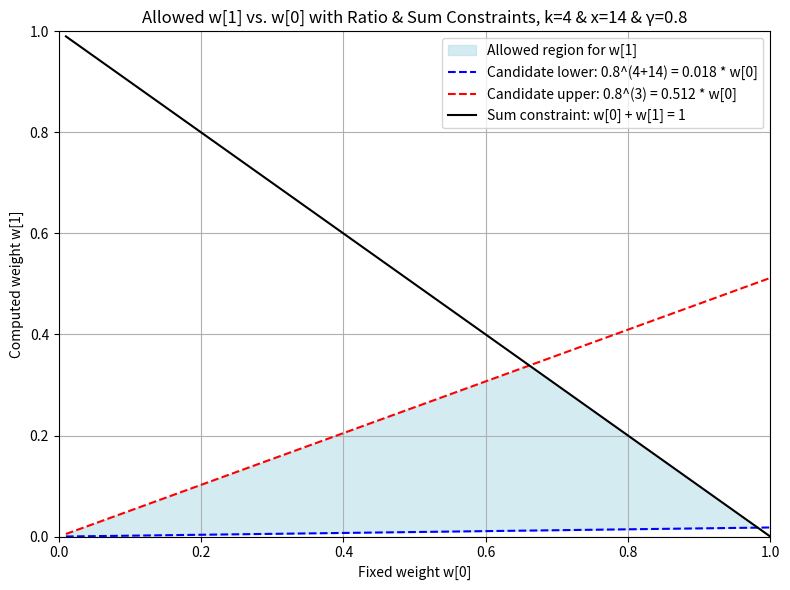

This chart was generated by the following Python code:
import numpy as np
import matplotlib.pyplot as plt

# ----------------------------
# Parameters
# ----------------------------
gamma = 0.8
k = 4
x = 14

# Compute the ratio bounds using the given formulas:
# Lower bound: gamma^(k + x)
# Upper bound: gamma^(k - 1)
r_low = gamma ** (k + x)
r_high = gamma ** (k - 1)

# ----------------------------
# Configuration for plotting mode
# ----------------------------
# Options for plot_mode:
#   'w0'   -> Only fixed w[0] (default)
#   'w1'   -> Only fixed w[1]
#   'both' -> Both fixed w[0] and fixed w[1] subplots (side-by-side)
plot_mode = 'w0'  # change to 'w1' or 'both' as desired

# ----------------------------
# CASE 1: Fixed w[0] on x-axis; compute allowed region for w[1]
# ----------------------------
w0 = np.arange(0.01, 1.01, 0.01)

# Candidate bounds for w[1]:
# Lower candidate: r_low * w[0] = gamma^(k+x) * w[0]
# Upper candidate: r_high * w[0] = gamma^(k-1) * w[0]
cand_lower_w1 = r_low * w0
cand_upper_w1 = r_high * w0

# Apply sum constraint: w[0] + w[1] <= 1, so effective upper bound for w[1] is min(candidate, 1 - w[0])
eff_upper_w1 = np.minimum(cand_upper_w1, 1 - w0)
# If candidate lower bound is too high (i.e. w[0] + candidate lower > 1), mark these as invalid (NaN)
valid_mask_w1 = cand_lower_w1 <= (1 - w0)
eff_lower_w1 = np.where(valid_mask_w1, cand_lower_w1, np.nan)
eff_upper_w1 = np.where(valid_mask_w1, eff_upper_w1, np.nan)

# ----------------------------
# CASE 2: Fixed w[1] on x-axis; compute allowed region for w[0]
# ----------------------------
w1 = np.arange(0.01, 1.01, 0.01)

# Rearranged candidate bounds for w[0]:
# Lower candidate: w[1]/r_high = w[1]/(gamma^(k-1))
# Upper candidate: w[1]/r_low = w[1]/(gamma^(k+x))
cand_lower_w0 = w1 / r_high
cand_upper_w0 = w1 / r_low

# Sum constraint: w[0] <= 1 - w[1]
eff_upper_w0 = np.minimum(cand_upper_w0, 1 - w1)
valid_mask_w0 = cand_lower_w0 <= (1 - w1)
eff_lower_w0 = np.where(valid_mask_w0, cand_lower_w0, np.nan)
eff_upper_w0 = np.where(valid_mask_w0, eff_upper_w0, np.nan)

# ----------------------------
# PLOTTING
# ----------------------------
if plot_mode == 'w0':
    # Plot only for fixed w[0]
    plt.figure(figsize=(8, 6))
    plt.fill_between(w0, eff_lower_w1, eff_upper_w1, color='lightblue', alpha=0.5,
                     label='Allowed region for w[1]')
    plt.plot(w0, cand_lower_w1, 'b--', label=f'Candidate lower: {gamma}^({k}+{x}) = {r_low:.3f} * w[0]')
    plt.plot(w0, cand_upper_w1, 'r--', label=f'Candidate upper: {gamma}^({k - 1}) = {r_high:.3f} * w[0]')
    plt.plot(w0, 1 - w0, 'k-', label='Sum constraint: w[0] + w[1] = 1')
    plt.xlabel('Fixed weight w[0]')
    plt.ylabel('Computed weight w[1]')
    plt.title(f"Allowed w[1] vs. w[0] with Ratio & Sum Constraints, k={k} & x={x} & γ={gamma}")
    plt.xlim(0, 1)
    plt.ylim(0, 1)
    plt.legend()
    plt.grid(True)
    plt.tight_layout()
    plt.savefig('plot_fixed_w0.png', dpi=300)
    plt.show()
    print("Plot for fixed w[0] has been saved as 'plot_fixed_w0.png'.")

elif plot_mode == 'w1':
    # Plot only for fixed w[1]
    plt.figure(figsize=(8, 6))
    plt.fill_between(w1, eff_lower_w0, eff_upper_w0, color='lightgreen', alpha=0.5,
                     label='Allowed region for w[0]')
    plt.plot(w1, cand_lower_w0, 'g--', label=f'Candidate lower: w[1]/{gamma}^({k - 1}) = {cand_lower_w0[0]:.3f} (scaled)')
    plt.plot(w1, cand_upper_w0, 'm--', label=f'Candidate upper: w[1]/{gamma}^({k}+{x}) = {cand_upper_w0[0]:.3f} (scaled)')
    plt.plot(w1, 1 - w1, 'k-', label='Sum constraint: w[0] + w[1] = 1')
    plt.xlabel('Fixed weight w[1]')
    plt.ylabel('Computed weight w[0]')
    plt.title(f"Allowed w[1] vs. w[0] with Ratio & Sum Constraints, k={k} & x={x} & γ={gamma}")
    plt.xlim(0, 1)
    plt.ylim(0, 1)
    plt.legend()
    plt.grid(True)
    plt.tight_layout()
    plt.savefig('plot_fixed_w1.png', dpi=300)
    plt.show()
    print("Plot for fixed w[1] has been saved as 'plot_fixed_w1.png'.")

elif plot_mode == 'both':
    # Plot both cases side by side in one figure with two subplots
    fig, (ax1, ax2) = plt.subplots(1, 2, figsize=(14, 6))

    # Left subplot: fixed w[0] -> allowed region for w[1]
    ax1.fill_between(w0, eff_lower_w1, eff_upper_w1, color='lightblue', alpha=0.5,
                     label='Allowed region for w[1]')
    ax1.plot(w0, cand_lower_w1, 'b--', label=f'Lower: {gamma}^({k}+{x}) = {r_low:.3f} * w[0]')
    ax1.plot(w0, cand_upper_w1, 'r--', label=f'Upper: {gamma}^({k - 1}) = {r_high:.3f} * w[0]')
    ax1.plot(w0, 1 - w0, 'k-', label='w[0]+w[1]=1')
    ax1.set_xlabel('Fixed weight w[0]')
    ax1.set_ylabel('Computed weight w[1]')
    plt.title(f"Allowed w[1] vs. w[0], k={k} & x={x} & γ={gamma}")
    ax1.set_xlim(0, 1)
    ax1.set_ylim(0, 1)
    ax1.legend()
    ax1.grid(True)

    # Right subplot: fixed w[1] -> allowed region for w[0]
    ax2.fill_between(w1, eff_lower_w0, eff_upper_w0, color='lightgreen', alpha=0.5,
                     label='Allowed region for w[0]')
    ax2.plot(w1, cand_lower_w0, 'g--', label=f'Lower: w[1]/{gamma}^({k - 1})')
    ax2.plot(w1, cand_upper_w0, 'm--', label=f'Upper: w[1]/{gamma}^({k}+{x})')
    ax2.plot(w1, 1 - w1, 'k-', label='w[0]+w[1]=1')
    ax2.set_xlabel('Fixed weight w[1]')
    ax2.set_ylabel('Computed weight w[0]')
    plt.title(f"Allowed w[1] vs. w[0], k={k} & x={x} & γ={gamma}")
    ax2.set_xlim(0, 1)
    ax2.set_ylim(0, 1)
    ax2.legend()
    ax2.grid(True)

    plt.tight_layout()
    plt.savefig('combined_weight_ranges.png', dpi=300)
    plt.show()
    print("Combined plot has been saved as 'combined_weight_ranges.png'.")

else:
    print("Unknown plot_mode option. Please set plot_mode to 'w0', 'w1', or 'both'.")
